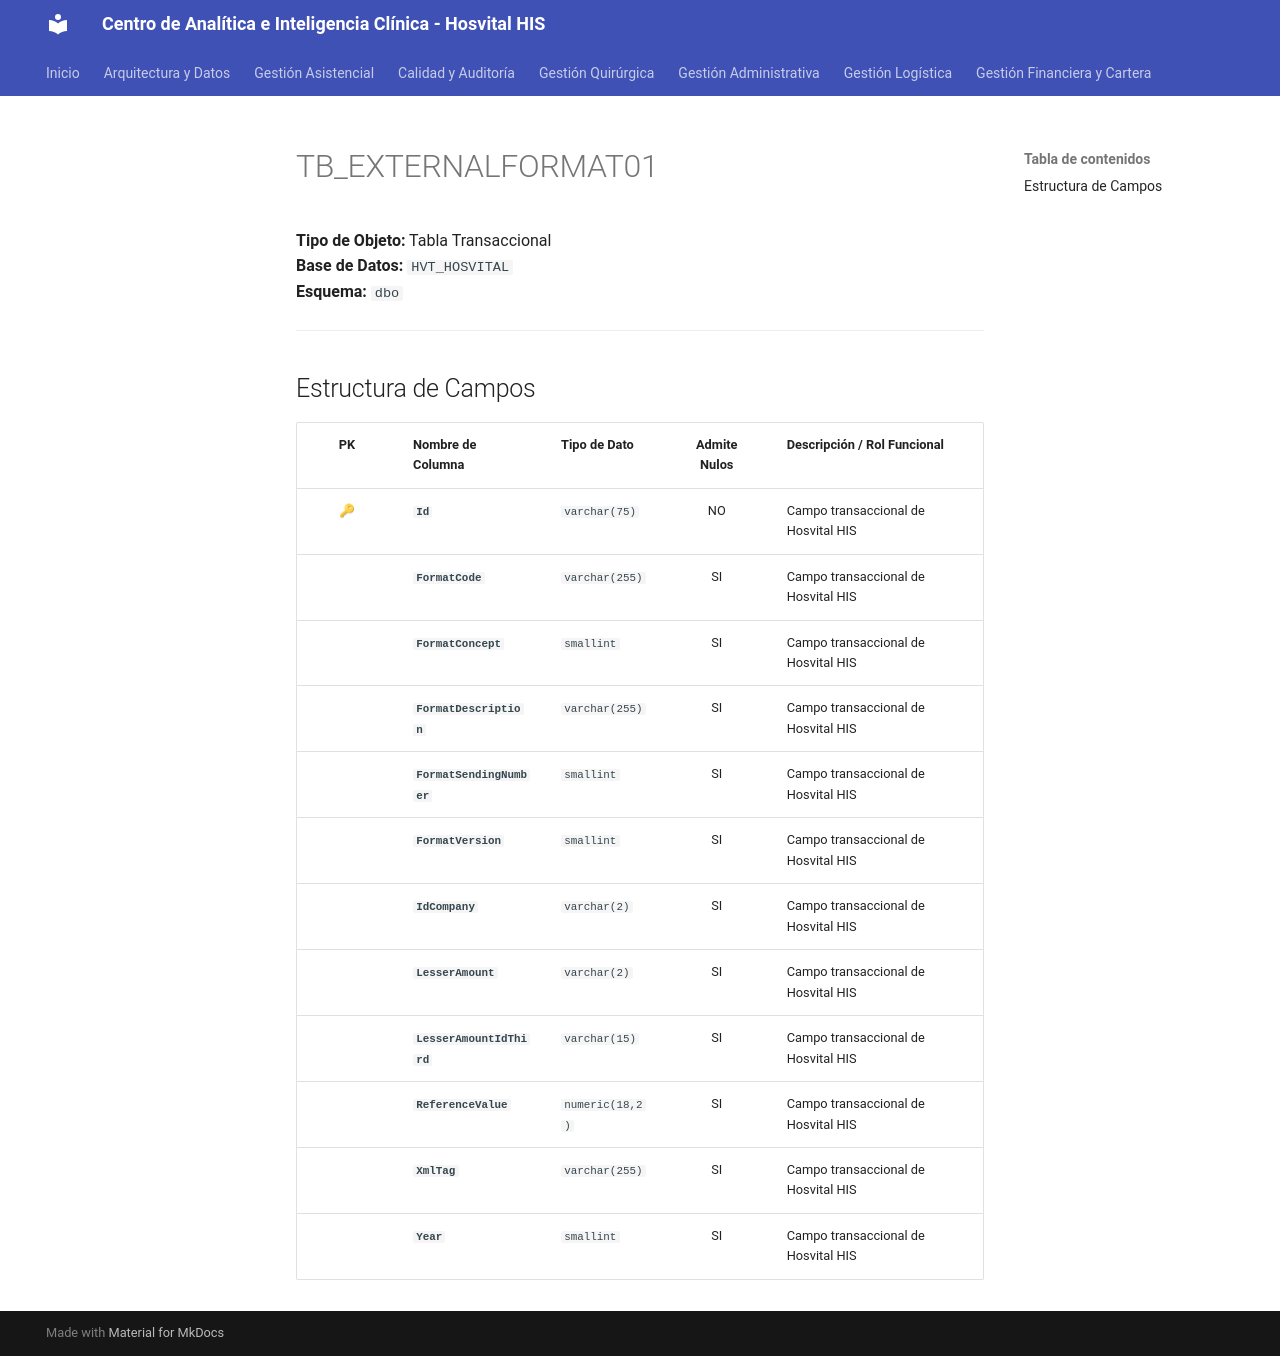

repository: SoporteSaludtech/superset-docs · page: diccionario-general/TB_EXTERNALFORMAT01/index.html · generator: mkdocs

# TB_EXTERNALFORMAT01

**Tipo de Objeto:** Tabla Transaccional  
**Base de Datos:** `HVT_HOSVITAL`  
**Esquema:** `dbo`

---

## Estructura de Campos

| PK | Nombre de Columna | Tipo de Dato | Admite Nulos | Descripción / Rol Funcional |
| :-: | :--- | :--- | :-: | :--- |
| 🔑 | **`Id`** | `varchar(75)` | NO | Campo transaccional de Hosvital HIS |
|  | **`FormatCode`** | `varchar(255)` | SI | Campo transaccional de Hosvital HIS |
|  | **`FormatConcept`** | `smallint` | SI | Campo transaccional de Hosvital HIS |
|  | **`FormatDescription`** | `varchar(255)` | SI | Campo transaccional de Hosvital HIS |
|  | **`FormatSendingNumber`** | `smallint` | SI | Campo transaccional de Hosvital HIS |
|  | **`FormatVersion`** | `smallint` | SI | Campo transaccional de Hosvital HIS |
|  | **`IdCompany`** | `varchar(2)` | SI | Campo transaccional de Hosvital HIS |
|  | **`LesserAmount`** | `varchar(2)` | SI | Campo transaccional de Hosvital HIS |
|  | **`LesserAmountIdThird`** | `varchar(15)` | SI | Campo transaccional de Hosvital HIS |
|  | **`ReferenceValue`** | `numeric(18,2)` | SI | Campo transaccional de Hosvital HIS |
|  | **`XmlTag`** | `varchar(255)` | SI | Campo transaccional de Hosvital HIS |
|  | **`Year`** | `smallint` | SI | Campo transaccional de Hosvital HIS |
